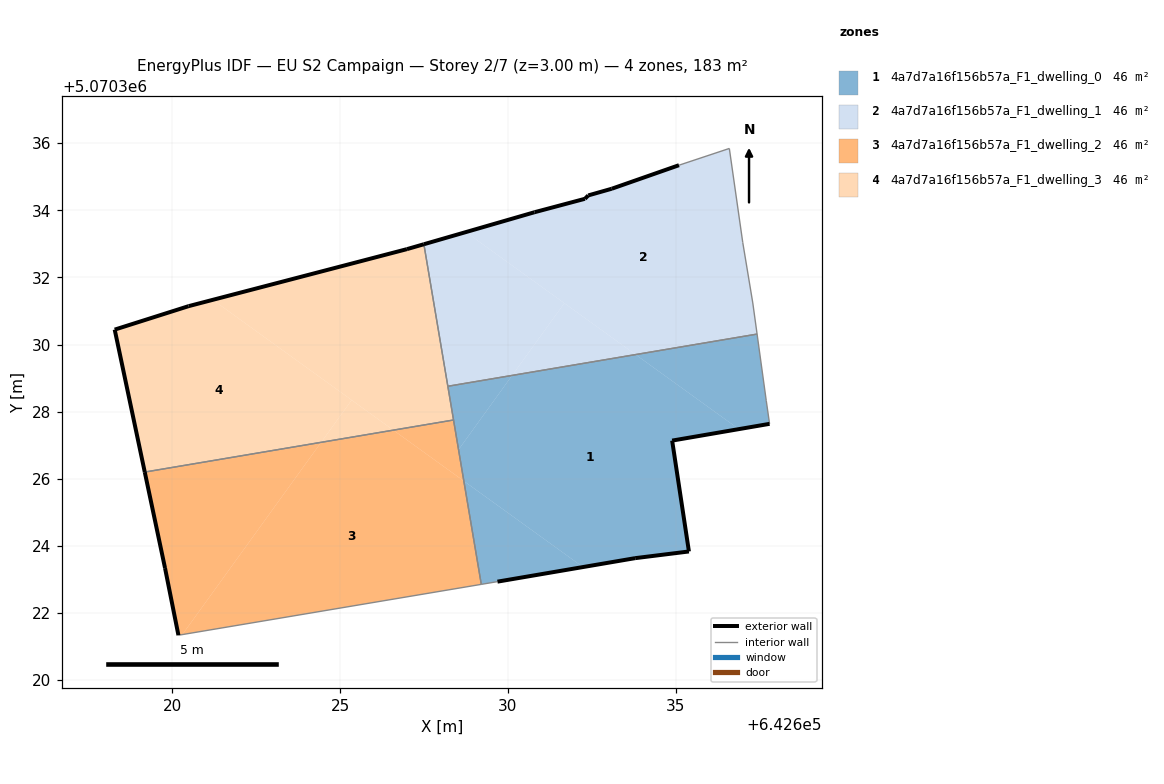
=== STOREY PLAN SPEC (per zone: floor XY polygon, exterior-wall plan segments, windows/doors) ===
zone 1: 4a7d7a16f156b57a_F1_dwelling_0  (45.8 m²)
  floor: (642635.39, 5070323.83) (642634.89, 5070327.14) (642636.88, 5070327.48) (642633.80, 5070329.70) (642630.13, 5070329.08) (642628.53, 5070326.87) (642628.69, 5070325.93) (642632.24, 5070323.37) (642633.79, 5070323.63)
  floor: (642637.80, 5070327.64) (642637.70, 5070328.34) (642637.42, 5070330.31) (642633.80, 5070329.70) (642636.88, 5070327.48)
  floor: (642632.24, 5070323.37) (642628.69, 5070325.93) (642629.21, 5070322.85) (642629.69, 5070322.93)
  floor: (642628.53, 5070326.87) (642630.13, 5070329.08) (642628.21, 5070328.76)
  exterior wall: (642634.89, 5070327.14) – (642635.39, 5070323.83)  [3.3 m]
  exterior wall: (642635.39, 5070323.83) – (642633.79, 5070323.63)  [1.6 m]
  exterior wall: (642633.79, 5070323.63) – (642629.69, 5070322.93)  [4.2 m]
  exterior wall: (642637.80, 5070327.64) – (642634.89, 5070327.14)  [2.9 m]
  interior walls: 6
zone 2: 4a7d7a16f156b57a_F1_dwelling_1  (45.8 m²)
  floor: (642637.42, 5070330.31) (642637.30, 5070331.24) (642637.00, 5070333.04) (642636.60, 5070335.84) (642635.10, 5070335.34) (642633.09, 5070334.64) (642632.40, 5070334.44) (642632.30, 5070334.34) (642630.79, 5070333.94) (642628.75, 5070333.35) (642633.80, 5070329.70)
  floor: (642630.13, 5070329.08) (642631.68, 5070331.23) (642628.75, 5070333.35) (642627.50, 5070332.99) (642628.21, 5070328.76)
  floor: (642633.80, 5070329.70) (642631.68, 5070331.23) (642630.13, 5070329.08)
  exterior wall: (642633.09, 5070334.64) – (642635.10, 5070335.34)  [2.1 m]
  exterior wall: (642627.50, 5070332.99) – (642630.79, 5070333.94)  [3.4 m]
  exterior wall: (642630.79, 5070333.94) – (642632.30, 5070334.34)  [1.6 m]
  exterior wall: (642632.30, 5070334.34) – (642632.40, 5070334.44)  [0.1 m]
  exterior wall: (642632.40, 5070334.44) – (642633.09, 5070334.64)  [0.7 m]
  interior walls: 6
zone 3: 4a7d7a16f156b57a_F1_dwelling_2  (45.8 m²)
  floor: (642629.21, 5070322.85) (642628.69, 5070325.93) (642626.59, 5070327.45) (642624.43, 5070327.09) (642620.30, 5070321.36)
  floor: (642620.30, 5070321.36) (642624.43, 5070327.09) (642619.18, 5070326.20) (642619.78, 5070323.34) (642620.18, 5070321.34)
  floor: (642628.69, 5070325.93) (642628.38, 5070327.75) (642626.59, 5070327.45)
  exterior wall: (642619.78, 5070323.34) – (642619.18, 5070326.20)  [2.9 m]
  exterior wall: (642620.18, 5070321.34) – (642619.78, 5070323.34)  [2.0 m]
  interior walls: 3
zone 4: 4a7d7a16f156b57a_F1_dwelling_3  (45.8 m²)
  floor: (642624.43, 5070327.09) (642625.34, 5070328.34) (642621.21, 5070331.33) (642620.48, 5070331.14) (642618.28, 5070330.44) (642619.18, 5070326.20)
  floor: (642628.38, 5070327.75) (642627.50, 5070332.99) (642626.99, 5070332.84) (642621.21, 5070331.33) (642626.59, 5070327.45)
  floor: (642626.59, 5070327.45) (642625.34, 5070328.34) (642624.43, 5070327.09)
  exterior wall: (642619.18, 5070326.20) – (642618.28, 5070330.44)  [4.3 m]
  exterior wall: (642618.28, 5070330.44) – (642620.48, 5070331.14)  [2.3 m]
  exterior wall: (642620.48, 5070331.14) – (642626.99, 5070332.84)  [6.7 m]
  exterior wall: (642626.99, 5070332.84) – (642627.50, 5070332.99)  [0.5 m]
  interior walls: 3

=== DERIVED (storey summary) ===
Building: EU S2 Campaign
Storey: 2 of 7  (floor level z = 3.00 m)
Storey gross floor area: 183.4 m²
Zones on this storey: 4
  - 4a7d7a16f156b57a_F1_dwelling_0: floor 45.8 m²; exterior wall 12.1 m (36.2 m²); WWR 0.0%
  - 4a7d7a16f156b57a_F1_dwelling_1: floor 45.8 m²; exterior wall 8.0 m (23.9 m²); WWR 0.0%
  - 4a7d7a16f156b57a_F1_dwelling_2: floor 45.8 m²; exterior wall 5.0 m (14.9 m²); WWR 0.0%
  - 4a7d7a16f156b57a_F1_dwelling_3: floor 45.8 m²; exterior wall 13.9 m (41.7 m²); WWR 0.0%
Zone adjacency (shared interzone walls):
  - 4a7d7a16f156b57a_F1_dwelling_0 ↔ 4a7d7a16f156b57a_F1_dwelling_1
  - 4a7d7a16f156b57a_F1_dwelling_0 ↔ 4a7d7a16f156b57a_F1_dwelling_2
  - 4a7d7a16f156b57a_F1_dwelling_0 ↔ 4a7d7a16f156b57a_F1_dwelling_3
  - 4a7d7a16f156b57a_F1_dwelling_1 ↔ 4a7d7a16f156b57a_F1_dwelling_3
  - 4a7d7a16f156b57a_F1_dwelling_2 ↔ 4a7d7a16f156b57a_F1_dwelling_3